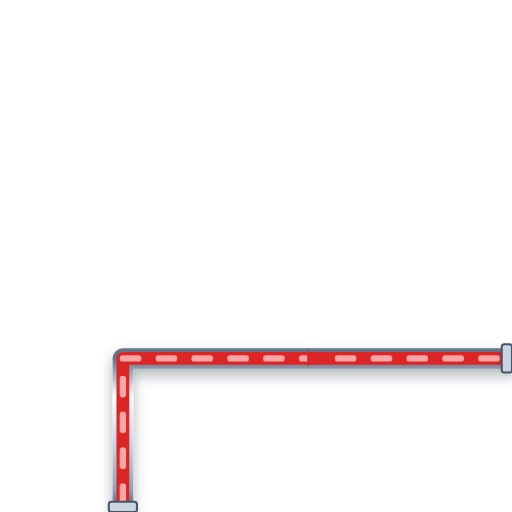
t = 0.00 s
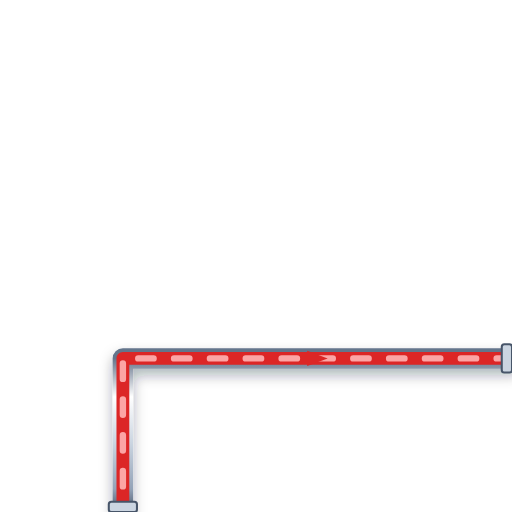
t = 0.20 s
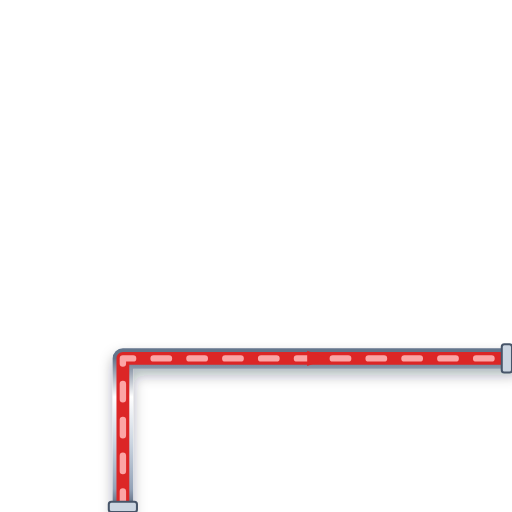
t = 0.40 s
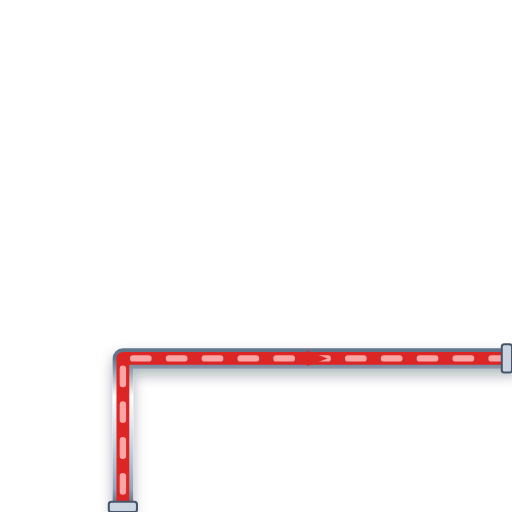
t = 0.60 s

The animated SVG that drew these frames (rendered in a browser with its animation timeline set to each time). Animation: 1 CSS @keyframes rule; one cycle of 0.80 s, repeats indefinitely.

<svg xmlns="http://www.w3.org/2000/svg" viewBox="0 0 200 200" width="200" height="200">
  <defs>
    <style>
      @keyframes p-flow-anim {
        from { stroke-dashoffset: 24; } to { stroke-dashoffset: 0; }
      }
      .anim-p-flow {
        stroke-dasharray: 6 8;
        animation: p-flow-anim 0.8s linear infinite;
      }
    </style>
    <filter id="ssPipeShadow" x="-15%" y="-15%" width="130%" height="130%">
      <feDropShadow dx="0" dy="2.5" stdDeviation="2.5" flood-color="#0f172a" flood-opacity="0.32" />
    </filter>
    <linearGradient id="ssPipeGradH" x1="0%" y1="0%" x2="0%" y2="100%">
      <stop offset="0%" stop-color="#64748b" /><stop offset="25%" stop-color="#ffffff" />
      <stop offset="55%" stop-color="#cbd5e1" /><stop offset="85%" stop-color="#94a3b8" /><stop offset="100%" stop-color="#475569" />
    </linearGradient>
  </defs>

  <!-- Stainless Steel 316 Outer Casing (8px with 3D Drop Shadow) -->
  <path d="M 48 200 L 48 140 L 200 140" stroke="url(#ssPipeGradH)" stroke-width="8" fill="none" stroke-linecap="round" stroke-linejoin="round" filter="url(#ssPipeShadow)"/>

  <!-- Process Fluid Core (5px) -->
  <path d="M 48 200 L 48 140 L 200 140" stroke="#DC2626" stroke-width="5" fill="none" stroke-linecap="round" stroke-linejoin="round"/>

  <!-- Animated Fluid Flow Stream Dashes (2.5px) -->
  <path d="M 48 200 L 48 140 L 200 140" stroke="#FCA5A5" stroke-width="2.5" fill="none" stroke-linejoin="round" stroke-linecap="round" class="anim-p-flow"/>

  <!-- Directional Flow Arrow -->
  <polygon points="120,137 128,140 120,143" fill="#DC2626" />

  <!-- ANSI Flange Connection Collars -->
  <rect x="42.5" y="196" width="11" height="4" rx="1" fill="#cbd5e1" stroke="#475569" stroke-width="0.8"/>
  <rect x="196" y="134.5" width="4" height="11" rx="1" fill="#cbd5e1" stroke="#475569" stroke-width="0.8"/>
</svg>
